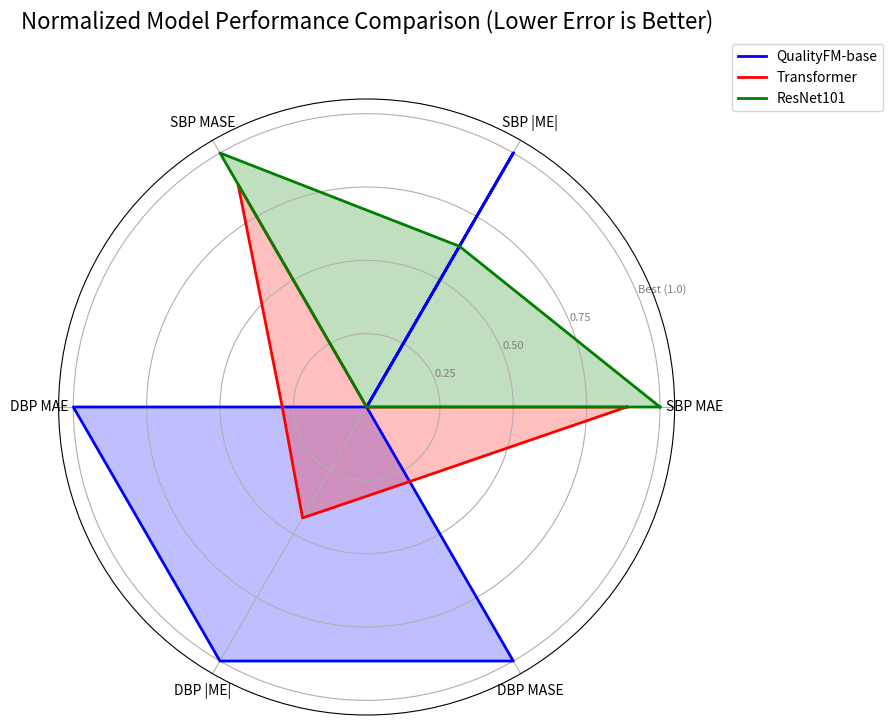

The script that saved this image:
import numpy as np
import matplotlib.pyplot as plt

# --- 1. 数据定义 ---

# 定义模型名称和指标标签
models = ['QualityFM-base', 'Transformer', 'ResNet101']
labels = np.array(['SBP MAE', 'SBP |ME|', 'SBP MASE',
                   'DBP MAE', 'DBP |ME|', 'DBP MASE'])
n_vars = len(labels)

# 原始数据 (ME使用其绝对值, MASE百分比转换为小数)
raw_data = {
    'QualityFM-base': [21.86, abs(0.08), 1.1630, 9.12, abs(0.24), 1.1522],
    'Transformer':    [21.39, abs(-2.34), 1.1381, 9.64, abs(-1.13), 1.2179],
    'ResNet101':      [21.33, abs(-0.91), 1.1346, 9.85, abs(-1.82), 1.2452]
}

# --- 2. 数据归一化 (Normalization) ---
# 将数据按指标分组，以便对每个指标独立进行归一化
data_by_metric = np.array([raw_data[model] for model in models]).T

# 定义归一化函数：数值越低，得分越高（范围0-1）
def normalize_lower_is_better(data):
    min_val = np.min(data)
    max_val = np.max(data)
    if max_val == min_val: # 防止所有值都相同时除以零
        return np.ones_like(data)
    return (max_val - data) / (max_val - min_val)

# 对每个指标应用归一化函数
normalized_data_by_metric = np.apply_along_axis(normalize_lower_is_better, 1, data_by_metric)

# 将数据转置回按模型分组，方便绘图
normalized_data = normalized_data_by_metric.T

# --- 3. 图表设置与绘制 ---

# 计算每个指标在雷达图上的角度
angles = np.linspace(0, 2 * np.pi, n_vars, endpoint=False).tolist()
angles += angles[:1] # 闭合雷达图

# 创建画布和子图
fig, ax = plt.subplots(figsize=(8, 8), subplot_kw=dict(polar=True))

# 循环绘制每个模型的数据
colors = ['blue', 'red', 'green']
for i, model in enumerate(models):
    plot_data = np.concatenate((normalized_data[i], [normalized_data[i][0]]))
    # 下一行中的`label=model`是生成图例内容的关键
    ax.plot(angles, plot_data, color=colors[i], linewidth=2, linestyle='solid', label=model)
    ax.fill(angles, plot_data, color=colors[i], alpha=0.25)

# 设置图表的轴标签（各项指标的名称）
ax.set_xticks(angles[:-1])
ax.set_xticklabels(labels)

# 设置图表的径向轴（Y轴）刻度
ax.set_ylim(0, 1.05)
ax.set_yticks([0.25, 0.5, 0.75, 1.0])
ax.set_yticklabels(["0.25", "0.50", "0.75", "Best (1.0)"], color="grey", size=8)

# 添加图表标题
ax.set_title('Normalized Model Performance Comparison (Lower Error is Better)', size=16, color='black', y=1.1)

# ==========================================================
# --- 4. 生成图例 ---
# 下面这行代码会收集所有在绘制时定义的`label`，并创建一个图例
# `loc`和`bbox_to_anchor`用于将图例放置在图表区域之外，防止遮挡数据
ax.legend(loc='upper right', bbox_to_anchor=(1.35, 1.1))
# ==========================================================

# 显示或保存图表
# plt.savefig('model_error_comparison_radar.png', dpi=300, bbox_inches='tight')
plt.show()